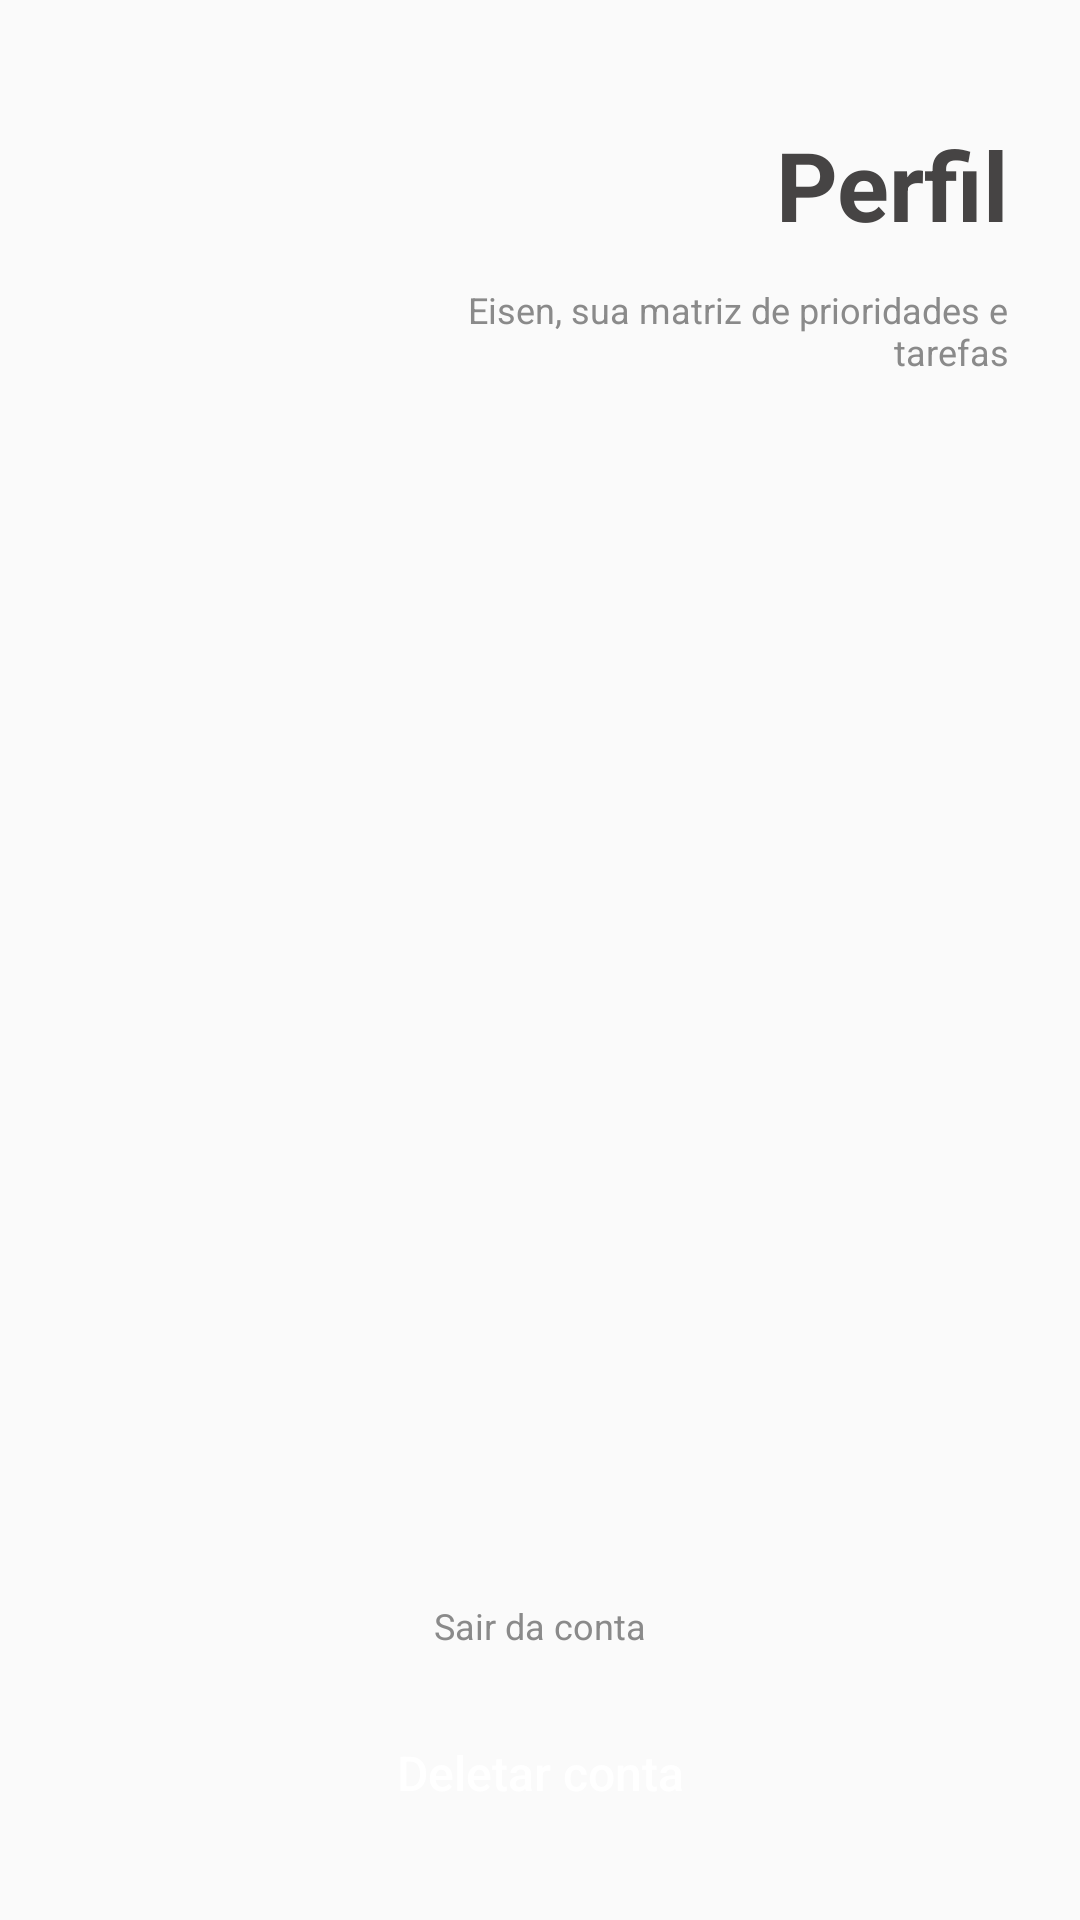

Produce the Android XML layout that renders to this screen, including the resource entries it uses.
<!-- AndroidManifest.xml: application theme AppNavigationTheme -->
<!-- res/layout/activity_profile.xml -->
<?xml version="1.0" encoding="utf-8"?>
<androidx.constraintlayout.widget.ConstraintLayout
    xmlns:android="http://schemas.android.com/apk/res/android"
    xmlns:app="http://schemas.android.com/apk/res-auto"
    xmlns:tools="http://schemas.android.com/tools"
    android:layout_width="match_parent"
    android:layout_height="match_parent"
    tools:context=".modules.auth.ProfileActivity">

    <androidx.constraintlayout.widget.Guideline
        android:id="@+id/gui_profile_right"
        android:layout_width="wrap_content"
        android:layout_height="wrap_content"
        android:orientation="vertical"
        app:layout_constraintGuide_end="24dp" />

    <androidx.constraintlayout.widget.Guideline
        android:id="@+id/gui_profile_left"
        android:layout_width="wrap_content"
        android:layout_height="wrap_content"
        android:orientation="vertical"
        app:layout_constraintGuide_begin="24dp" />

    <ImageView
        android:id="@+id/imgViewHeaderDetailsLeftBtn"
        android:layout_width="20dp"
        android:layout_height="20dp"
        android:layout_marginStart="24dp"
        android:layout_marginTop="14dp"
        app:layout_constraintStart_toStartOf="parent"
        app:layout_constraintTop_toTopOf="@+id/textViewHeaderDetails12"
        app:srcCompat="@drawable/ic_baseline_arrow_back"
        app:tint="@color/gray_600" />

    <TextView
        android:id="@+id/textViewHeaderDetails12"
        android:layout_width="wrap_content"
        android:layout_height="wrap_content"
        android:layout_marginTop="40dp"
        android:layout_marginEnd="24dp"
        android:text="@string/profile_title"
        android:textAlignment="viewEnd"
        android:textColor="@color/grey_dark"
        android:textSize="32sp"
        android:textStyle="bold"
        app:layout_constraintEnd_toEndOf="parent"
        app:layout_constraintTop_toTopOf="parent" />

    <TextView
        android:id="@+id/textViewHeaderDetails13"
        android:layout_width="200dp"
        android:layout_height="wrap_content"
        android:layout_marginTop="12dp"
        android:layout_marginEnd="24dp"
        android:text="@string/profile_description"
        android:textAlignment="viewEnd"
        android:textColor="@color/text_bold"
        android:textSize="12sp"
        app:layout_constraintEnd_toEndOf="parent"
        app:layout_constraintTop_toBottomOf="@+id/textViewHeaderDetails12" />

    <Button
        android:id="@+id/btn_delete_account"
        style="@style/DeleteButton"
        android:layout_marginBottom="24dp"
        android:text="@string/profile_delete_btn"
        android:backgroundTint="@color/red"
        app:layout_constraintBottom_toBottomOf="parent"
        app:layout_constraintEnd_toStartOf="@+id/gui_profile_right"
        app:layout_constraintStart_toStartOf="@+id/gui_profile_left" />

    <TextView
        android:id="@+id/txtViewSignOut"
        android:layout_width="wrap_content"
        android:layout_height="wrap_content"
        android:layout_marginBottom="16dp"
        android:text="@string/profile_sign_out_btn"
        android:textColor="@color/text_bold"
        android:textSize="12sp"
        app:layout_constraintBottom_toTopOf="@+id/btn_delete_account"
        app:layout_constraintEnd_toStartOf="@+id/gui_profile_right"
        app:layout_constraintStart_toStartOf="@+id/gui_profile_left" />
</androidx.constraintlayout.widget.ConstraintLayout>
<!-- resources referenced by this layout -->
<resources>
  <color name="gray_600">#FF757575</color>
  <color name="grey_dark">#464444</color>
  <color name="red">#FA7878</color>
  <color name="text_bold">#8A8A8A</color>
  <string name="profile_delete_btn">Deletar conta</string>
  <string name="profile_description">Eisen, sua matriz de prioridades e tarefas</string>
  <string name="profile_sign_out_btn">Sair da conta</string>
  <string name="profile_title">Perfil</string>
  <style name="DeleteButton" parent="DefaultButton">
          <item name="android:background">@drawable/ic_round_view</item>
          <item name="backgroundTint">@color/red</item>
          <item name="android:textColor">@color/white</item>
      </style>
  <style name="AppNavigationTheme" parent="@style/Theme.Design.Light.NoActionBar">
          <item name="android:windowAnimationStyle">@style/WindowAnimationStyle</item>
      </style>
  <style name="DefaultButton" parent="DefaultSizeConfig">
          <item name="android:textAllCaps">false</item>
          <item name="android:textSize">16sp</item>
      </style>
  <color name="white">#FFFFFFFF</color>
  <style name="WindowAnimationStyle">
          <item name="android:windowEnterAnimation">@android:anim/fade_in</item>
          <item name="android:windowExitAnimation">@android:anim/fade_out</item>
      </style>
  <style name="DefaultSizeConfig">
          <item name="android:layout_height">50dp</item>
          <item name="android:layout_width">0dp</item>
      </style>
</resources>
